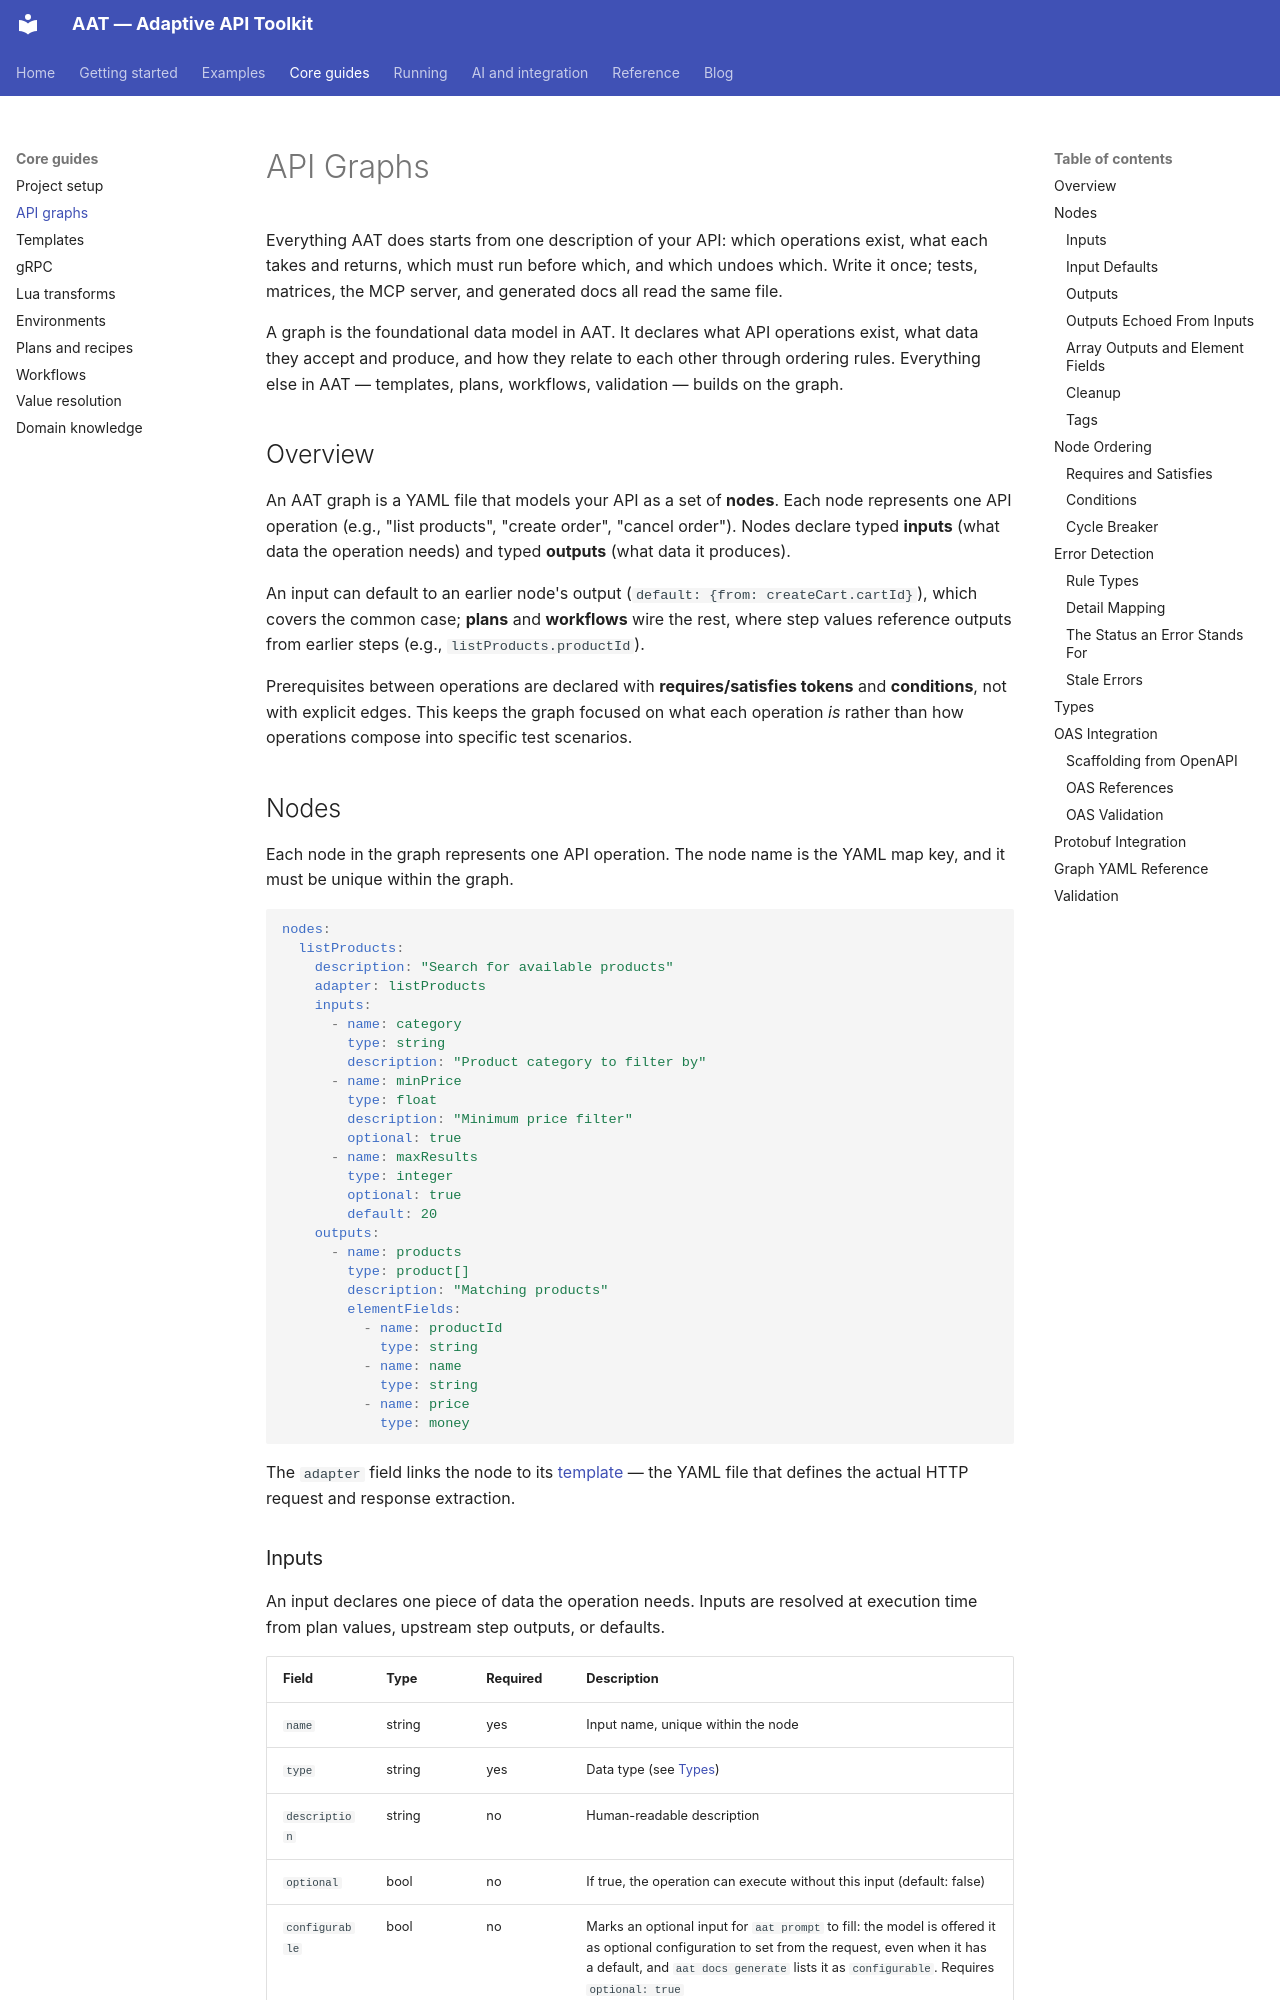

repository: gburgyan/aat · page: graphs/index.html · generator: mkdocs

# API Graphs

Everything AAT does starts from one description of your API: which operations exist, what each takes and returns, which must run before which, and which undoes which. Write it once; tests, matrices, the MCP server, and generated docs all read the same file.

A graph is the foundational data model in AAT. It declares what API operations exist, what data they accept and produce, and how they relate to each other through ordering rules. Everything else in AAT — templates, plans, workflows, validation — builds on the graph.

## Overview

An AAT graph is a YAML file that models your API as a set of **nodes**. Each node represents one API operation (e.g., "list products", "create order", "cancel order"). Nodes declare typed **inputs** (what data the operation needs) and typed **outputs** (what data it produces).

An input can default to an earlier node's output (`default: {from: createCart.cartId}`), which covers the common case; **plans** and **workflows** wire the rest, where step values reference outputs from earlier steps (e.g., `listProducts.productId`).

Prerequisites between operations are declared with **requires/satisfies tokens** and **conditions**, not with explicit edges. This keeps the graph focused on what each operation *is* rather than how operations compose into specific test scenarios.

## Nodes

Each node in the graph represents one API operation. The node name is the YAML map key, and it must be unique within the graph.

```yaml
nodes:
  listProducts:
    description: "Search for available products"
    adapter: listProducts
    inputs:
      - name: category
        type: string
        description: "Product category to filter by"
      - name: minPrice
        type: float
        description: "Minimum price filter"
        optional: true
      - name: maxResults
        type: integer
        optional: true
        default: 20
    outputs:
      - name: products
        type: product[]
        description: "Matching products"
        elementFields:
          - name: productId
            type: string
          - name: name
            type: string
          - name: price
            type: money
```

The `adapter` field links the node to its [template](templates.md) — the YAML file that defines the actual HTTP request and response extraction.
